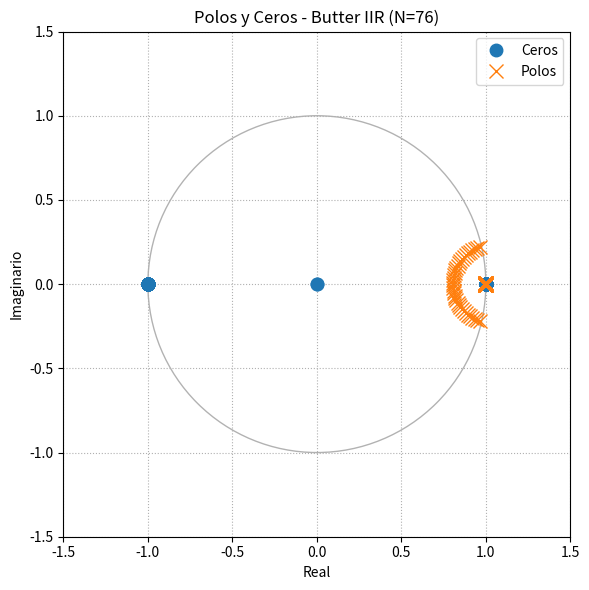
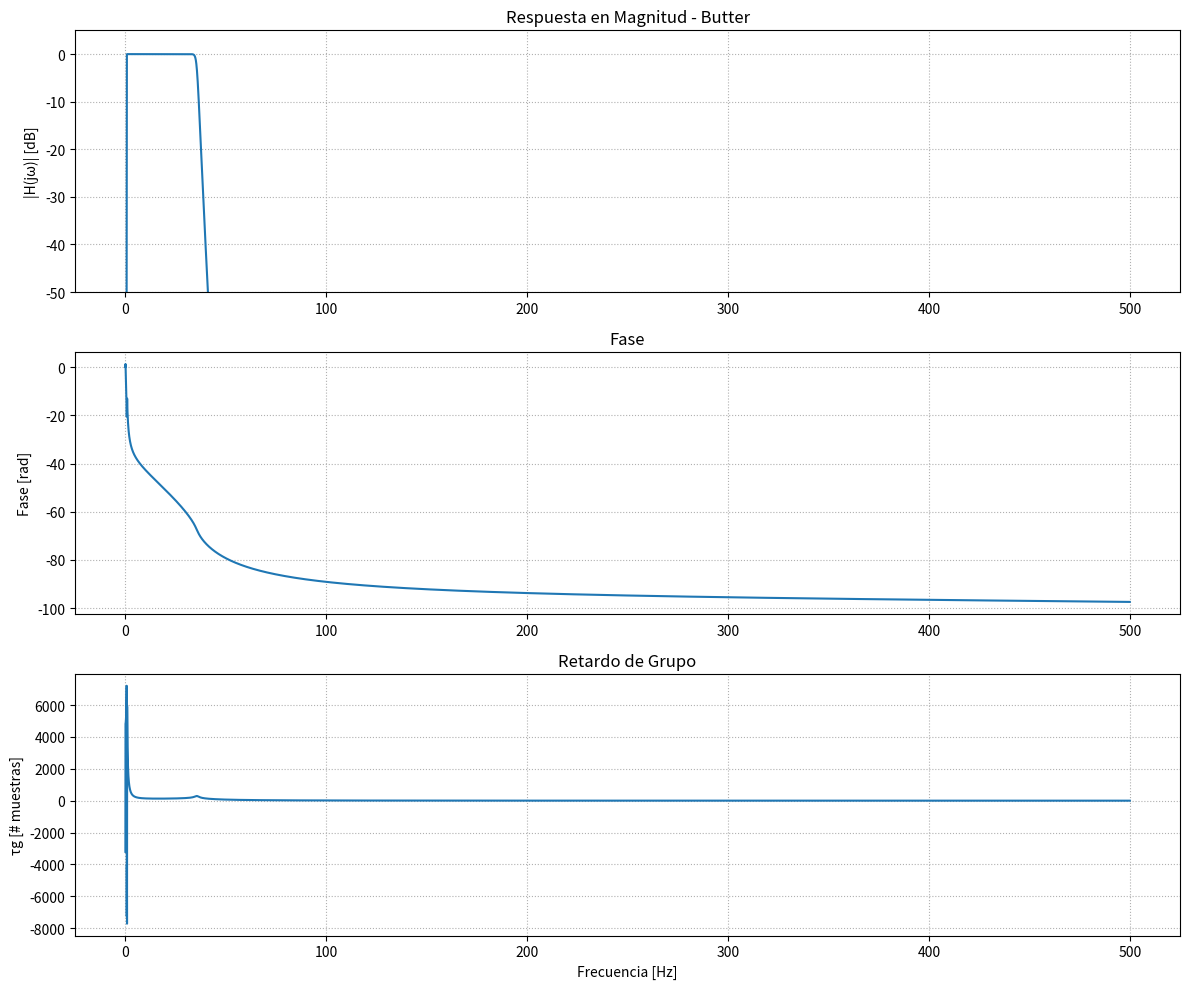
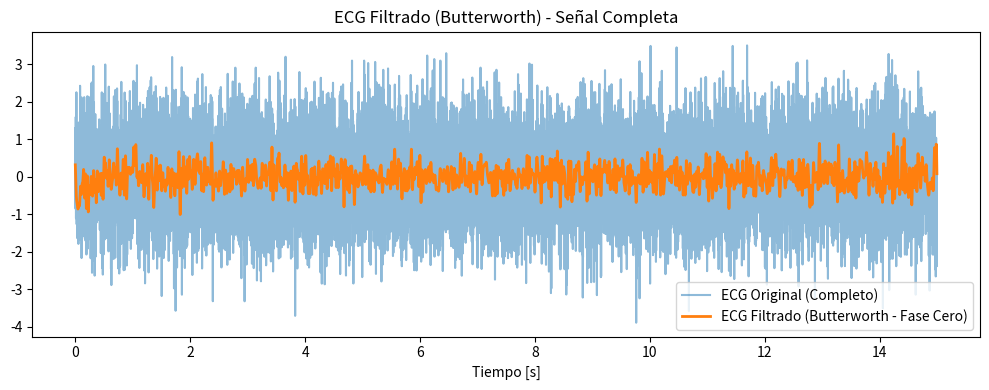

Python code for these plots, in order:
#!/usr/bin/env python3
# -*- coding: utf-8 -*-
"""
Created on Tue Nov 11 20:17:33 2025

[redacted]
"""
# -*- coding: utf-8 -*-
"""
Filtro_IIR_Butterworth.py - IIR (Máxima Planicidad)
Diseño, verificación y aplicación de filtro Butterworth IIR Pasa-Banda.
Aplicado a la señal ECG completa.
"""

import numpy as np
import scipy.io as sio
from scipy import signal as sig
import matplotlib.pyplot as plt
from matplotlib import patches
from scipy.signal import sosfiltfilt

# =========================================================================
# 1. PLANTILLA DE DISEÑO Y CARGA DE DATOS (fs=1000 Hz)
# =========================================================================
fs = 1000 # Hz
wp = (0.8, 35)  # Banda de Paso (Hz)
ws = (0.1, 40) # Bandas de Detención (Hz)
alpha_p = 1  # Rizado máx. Banda de Paso (dB)
alpha_s = 40  # Atenuación mín. Banda de Detención (dB)

try:
    mat = sio.loadmat('ECG_TP4.mat')
    ecg_one_lead = np.squeeze(mat['ecg_lead']) 
except FileNotFoundError:
    print("Advertencia: Archivo ECG_TP4.mat no encontrado. Usando datos simulados.")
    ecg_one_lead = np.random.randn(15000)
cant_muestras = len(ecg_one_lead)

# Función auxiliar para Polos y Ceros
def zplane(z, p, title):
    fig, ax = plt.subplots(figsize=(6, 6))
    unit_circle = patches.Circle((0, 0), radius=1, fill=False, color='black', alpha=0.3)
    ax.add_artist(unit_circle)
    ax.plot(np.real(z), np.imag(z), 'o', markersize=9, label='Ceros')
    ax.plot(np.real(p), np.imag(p), 'x', markersize=10, label='Polos')
    ax.set_title(title); ax.set_xlabel('Real'); ax.set_ylabel('Imaginario')
    ax.set_xlim([-1.5, 1.5]); ax.set_ylim([-1.5, 1.5]); ax.grid(True, which='both', ls=':'); ax.legend()
    plt.tight_layout(); plt.show()

# =========================================================================
# 2. DISEÑO Y VERIFICACIÓN (Consigna c)
# =========================================================================
f_aprox = 'butter'
N, wn = sig.buttord(wp, ws, alpha_p, alpha_s, analog=False, fs=fs)
sos = sig.iirdesign(wp, ws, gpass=alpha_p, gstop=alpha_s, ftype=f_aprox, output='sos', fs=fs)
w, h = sig.sosfreqz(sos, worN=8000, fs=fs)
w_rad = w / (fs/2) * np.pi
phase = np.unwrap(np.angle(h))
gd = -np.diff(phase) / np.diff(w_rad)

# Polos y Ceros
z, p, k = sig.sos2zpk(sos)
# LÍNEA CORREGIDA: Se usa sos.shape[0] * 2 para el orden N
zplane(z, p, title=f'Polos y Ceros - {f_aprox.capitalize()} IIR (N={sos.shape[0] * 2})')

# Gráficas de Respuesta en Frecuencia
plt.figure(figsize=(12, 10))
plt.subplot(3, 1, 1); plt.plot(w, 20 * np.log10(abs(h))); plt.title(f'Respuesta en Magnitud - {f_aprox.capitalize()}'); plt.ylabel('|H(jω)| [dB]'); plt.ylim([-50, 5]); plt.grid(True, which='both', ls=':')
plt.subplot(3, 1, 2); plt.plot(w, phase); plt.title('Fase'); plt.ylabel('Fase [rad]'); plt.grid(True, which='both', ls=':')
plt.subplot(3, 1, 3); plt.plot(w[:-1], gd); plt.title('Retardo de Grupo'); plt.xlabel('Frecuencia [Hz]'); plt.ylabel('τg [# muestras]'); plt.grid(True, which='both', ls=':')
plt.tight_layout(); plt.show()

# Aplicación de Ejemplo (Señal completa)
ECG_f = sosfiltfilt(sos, ecg_one_lead) 
tiempo = np.arange(cant_muestras) / fs
plt.figure(figsize=(10, 4))
plt.plot(tiempo, ecg_one_lead, label='ECG Original (Completo)', alpha=0.5)
plt.plot(tiempo, ECG_f, label='ECG Filtrado (Butterworth - Fase Cero)', linewidth=2)
plt.title('ECG Filtrado (Butterworth) - Señal Completa'); plt.xlabel('Tiempo [s]'); plt.legend(); plt.tight_layout(); plt.show()